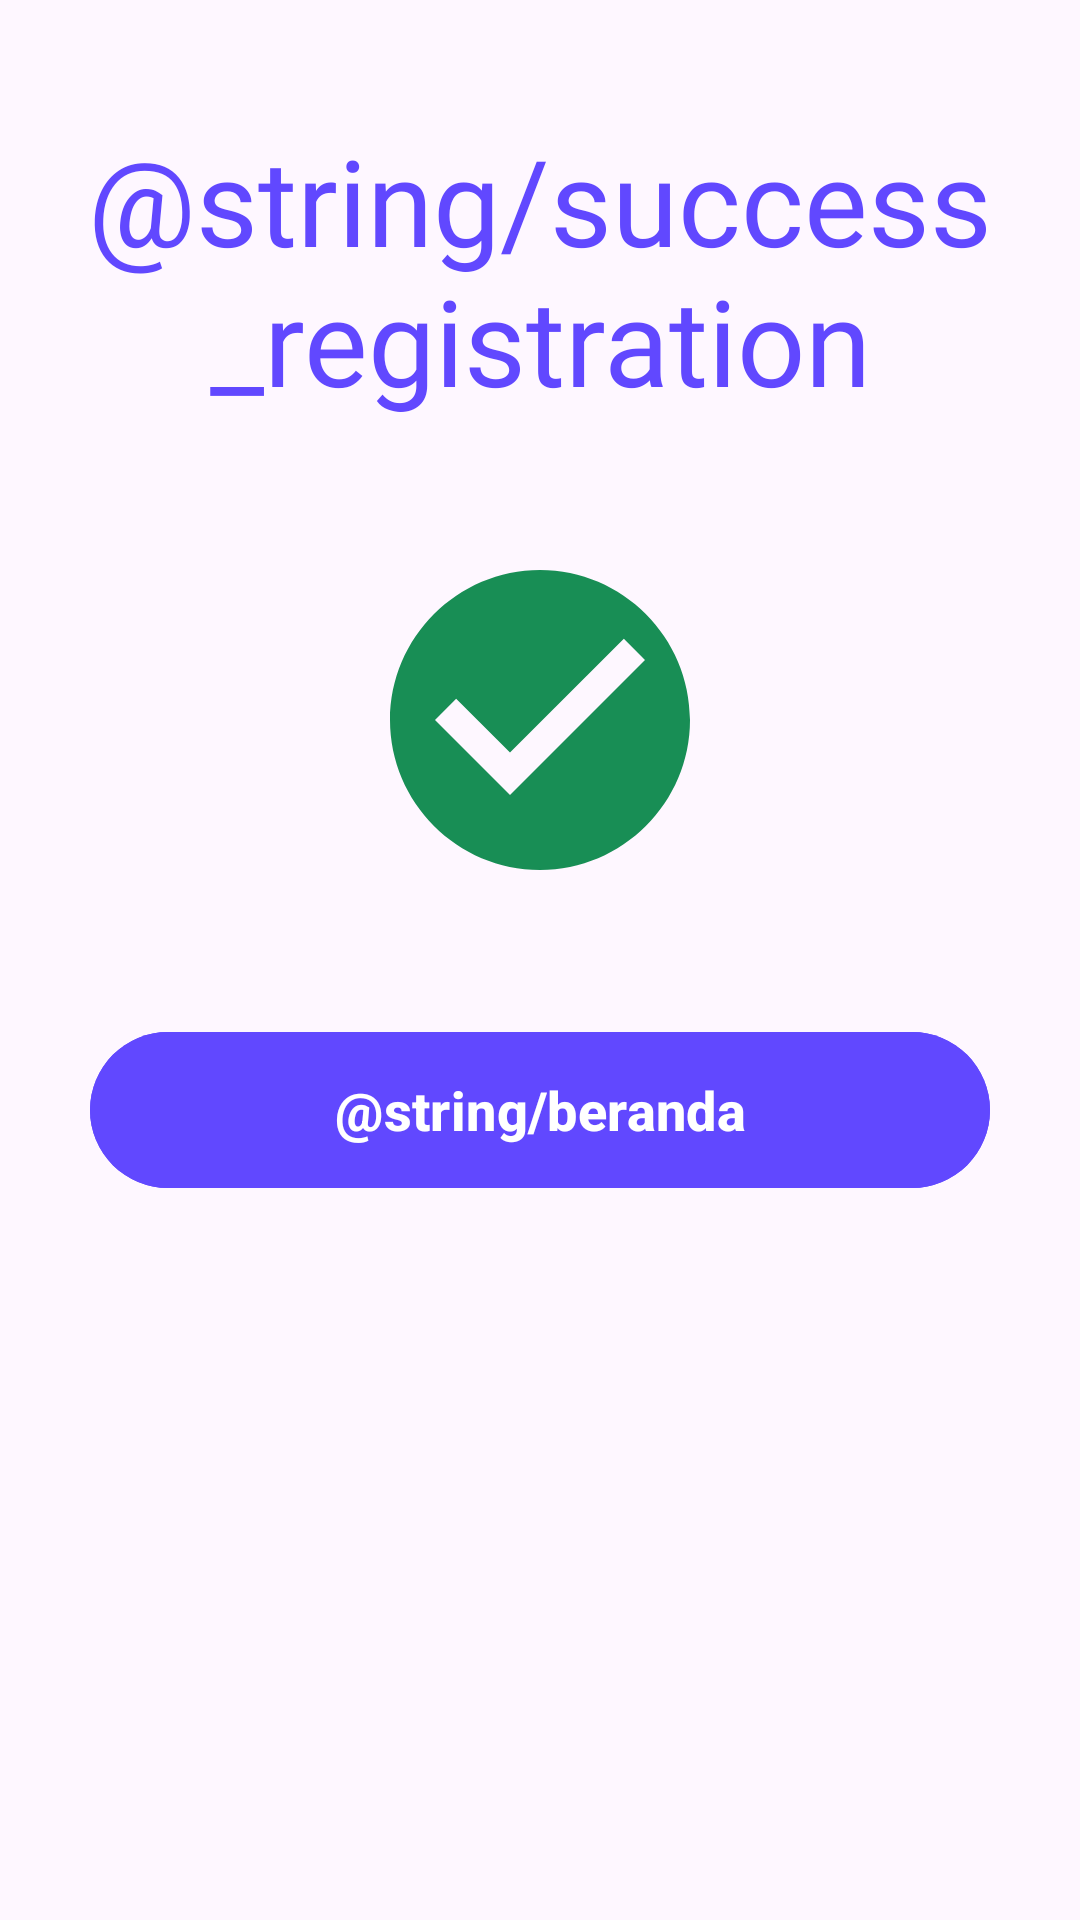

This screen was rendered from an Android layout file. Write that file and the resources it references.
<!-- AndroidManifest.xml: application theme Theme.FinalProject -->
<!-- res/layout/fragment_register_success_bottom_sheet.xml -->
<?xml version="1.0" encoding="utf-8"?>
<androidx.constraintlayout.widget.ConstraintLayout xmlns:android="http://schemas.android.com/apk/res/android"
    xmlns:tools="http://schemas.android.com/tools"
    android:layout_width="match_parent"
    android:layout_height="match_parent"
    xmlns:app="http://schemas.android.com/apk/res-auto"
    tools:context=".ui.bottomsheet.RegisterSuccessBottomSheet">

    <TextView
        android:id="@+id/title_register_success"
        android:layout_width="wrap_content"
        android:layout_height="wrap_content"
        android:text="@string/success_registration"
        android:textAlignment="center"
        android:textSize="40sp"
        android:layout_marginTop="40dp"
        android:fontFamily="@font/montserrat_bold"
        android:textColor="@color/dark_blue"
        app:layout_constraintStart_toStartOf="parent"
        app:layout_constraintEnd_toEndOf="parent"
        app:layout_constraintTop_toTopOf="parent" />

    <ImageView
        android:id="@+id/img_register_success"
        android:layout_width="wrap_content"
        android:layout_height="wrap_content"
        android:src="@drawable/success_green"
        android:layout_marginTop="50dp"
        app:layout_constraintTop_toBottomOf="@id/title_register_success"
        app:layout_constraintStart_toStartOf="parent"
        app:layout_constraintEnd_toEndOf="parent"/>

    <com.google.android.material.button.MaterialButton
        android:id="@+id/btn_register_success"
        android:layout_width="300dp"
        android:layout_height="60dp"
        app:layout_constraintTop_toBottomOf="@id/img_register_success"
        app:layout_constraintStart_toStartOf="parent"
        app:layout_constraintEnd_toEndOf="parent"
        android:layout_marginTop="50dp"
        android:textSize="18sp"
        android:textStyle="bold"
        android:textColor="@color/white"
        android:backgroundTint="@color/dark_blue"
        android:text="@string/beranda"/>


</androidx.constraintlayout.widget.ConstraintLayout>
<!-- resources referenced by this layout -->
<resources>
  <color name="dark_blue">#6148FF</color>
  <color name="white">#FFFFFFFF</color>
  <!-- drawable success_green (drawable) -->
  <vector xmlns:android="http://schemas.android.com/apk/res/android"
      android:width="100dp"
      android:height="100dp"
      android:viewportWidth="80"
      android:viewportHeight="80">
    <path
        android:pathData="M40,0C18,0 0,18 0,40C0,62 18,80 40,80C62,80 80,62 80,40C80,18 62,0 40,0ZM32,60L12,40L17.64,34.36L32,48.68L62.36,18.32L68,24L32,60Z"
        android:fillColor="#188E55"/>
  </vector>
  <style name="Theme.FinalProject" parent="Base.Theme.FinalProject" />
  <style name="Base.Theme.FinalProject" parent="Theme.Material3.DayNight.NoActionBar">
          
          
      </style>
</resources>
